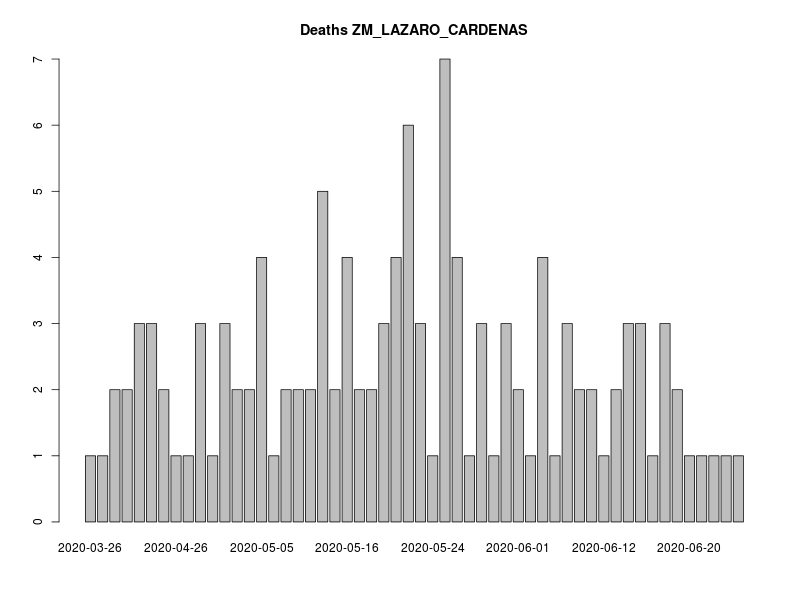

Values plotted in this chart, from the file beside it:
, FECHA_DEF, RESULTADO, RESULTADO_ACUM, RESULTADO7D, RESULTADO_ACUM7D
1, 2020-03-26, 1, 1, 0, 0
2, 2020-04-13, 1, 2, 0, 0
3, 2020-04-16, 2, 4, 0, 0
4, 2020-04-19, 2, 6, 0, 0
5, 2020-04-20, 3, 9, 0, 0
6, 2020-04-23, 3, 12, 0, 0
7, 2020-04-25, 2, 14, 0, 0
8, 2020-04-26, 1, 15, 2.143, 9
9, 2020-04-27, 1, 16, 2.143, 11.14
10, 2020-04-28, 3, 19, 2.429, 13.57
11, 2020-04-29, 1, 20, 2.286, 15.86
12, 2020-04-30, 3, 23, 2.429, 18.29
13, 2020-05-01, 2, 25, 2.286, 20.57
14, 2020-05-04, 2, 27, 2.143, 22.71
15, 2020-05-05, 4, 31, 2.429, 25.14
16, 2020-05-08, 1, 32, 2.429, 27.57
17, 2020-05-09, 2, 34, 2.571, 30.14
18, 2020-05-10, 2, 36, 2.429, 32.57
19, 2020-05-11, 2, 38, 2.571, 35.14
20, 2020-05-14, 5, 43, 2.857, 38
21, 2020-05-15, 2, 45, 2.857, 40.86
22, 2020-05-16, 4, 49, 3.143, 44
23, 2020-05-17, 2, 51, 2.857, 46.86
24, 2020-05-19, 2, 53, 3, 49.86
25, 2020-05-20, 3, 56, 3.143, 53
26, 2020-05-21, 4, 60, 3.429, 56.43
27, 2020-05-22, 6, 66, 4, 60.43
28, 2020-05-23, 3, 69, 3.714, 64.14
29, 2020-05-24, 1, 70, 3.571, 67.71
30, 2020-05-25, 7, 77, 4, 71.71
31, 2020-05-26, 4, 81, 4.286, 76
32, 2020-05-27, 1, 82, 4.143, 80.14
33, 2020-05-28, 3, 85, 4.143, 84.29
34, 2020-05-30, 1, 86, 3.714, 88
35, 2020-05-31, 3, 89, 3.286, 91.29
36, 2020-06-01, 2, 91, 3.143, 94.43
37, 2020-06-02, 1, 92, 3.143, 97.57
38, 2020-06-03, 4, 96, 2.714, 100.3
39, 2020-06-04, 1, 97, 2.286, 102.6
40, 2020-06-08, 3, 100, 2.571, 105.1
41, 2020-06-10, 2, 102, 2.429, 107.6
42, 2020-06-11, 2, 104, 2.571, 110.1
43, 2020-06-12, 1, 105, 2.286, 112.4
44, 2020-06-13, 2, 107, 2.286, 114.7
45, 2020-06-14, 3, 110, 2.571, 117.3
46, 2020-06-15, 3, 113, 2.429, 119.7
47, 2020-06-16, 1, 114, 2.429, 122.1
48, 2020-06-17, 3, 117, 2.429, 124.6
49, 2020-06-18, 2, 119, 2.429, 127
50, 2020-06-20, 1, 120, 2.286, 129.3
51, 2020-06-22, 1, 121, 2.286, 131.6
52, 2020-06-24, 1, 122, 2.143, 133.7
53, 2020-06-25, 1, 123, 1.857, 135.6
54, 2020-06-27, 1, 124, 1.571, 137.1
55, 2020-07-01, 1, 125, 1.571, 138.7
56, 2020-07-05, 1, 126, 1.286, 140
57, 2020-07-07, 1, 127, 1.143, 141.1
58, 2020-07-08, 1, 128, 1.143, 142.3
59, 2020-07-09, 1, 129, 1.143, 143.4
60, 2020-07-11, 1, 130, 1.143, 144.6
... 1 more rows
